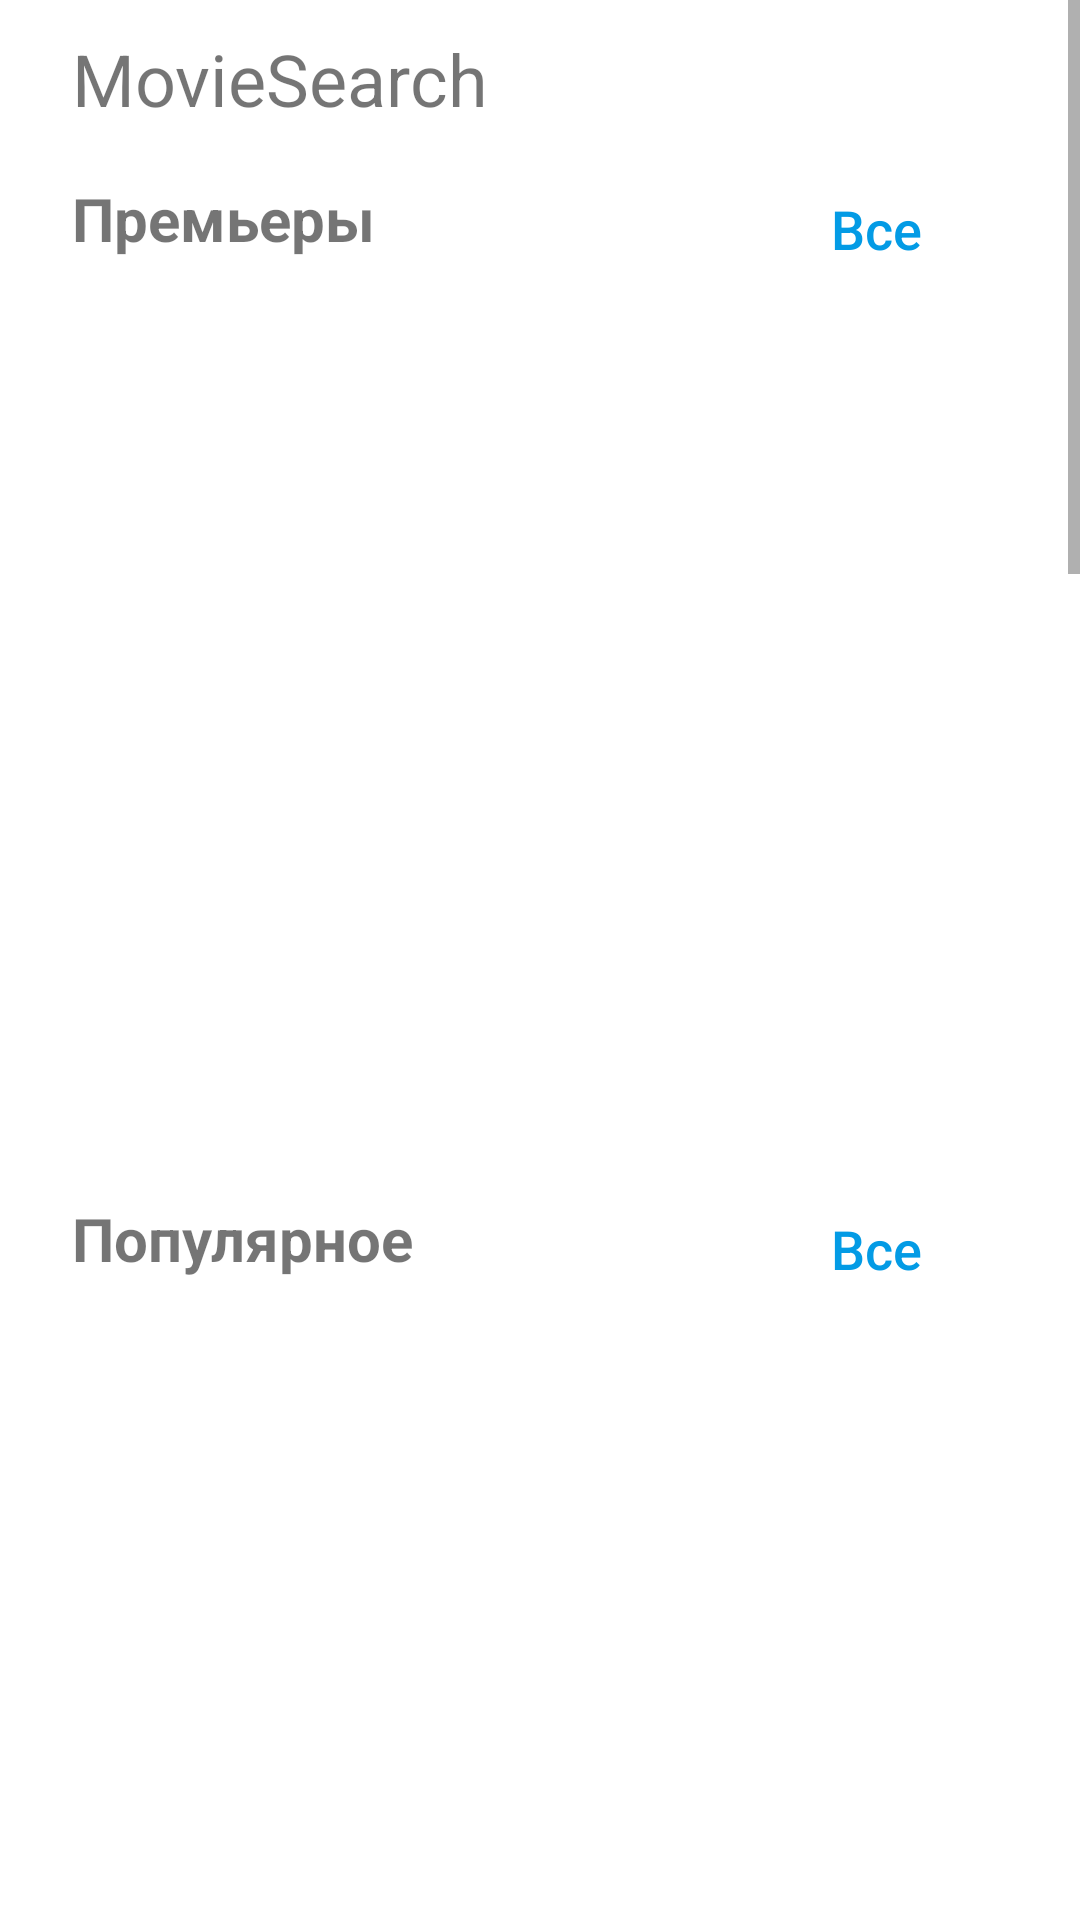

Reconstruct the res/layout file that produces this screen, plus the resources it refers to.
<!-- AndroidManifest.xml: application theme Theme.MovieSearch -->
<!-- res/layout/fragment_home.xml -->
<?xml version="1.0" encoding="utf-8"?>
<ScrollView xmlns:android="http://schemas.android.com/apk/res/android"
    xmlns:app="http://schemas.android.com/apk/res-auto"
    xmlns:tools="http://schemas.android.com/tools"
    android:layout_width="match_parent"
    android:layout_height="match_parent"
    tools:context=".presentation.ui.ui.home.HomeFragment">

    <LinearLayout
        android:layout_width="wrap_content"
        android:layout_height="wrap_content"
        android:orientation="vertical">

        <TextView
            android:id="@+id/textView"
            android:layout_width="wrap_content"
            android:layout_height="wrap_content"
            android:layout_marginLeft="24dp"
            android:layout_marginTop="10dp"
            android:text="MovieSearch"
            android:textAllCaps="false"
            android:textSize="24sp" />

        <RelativeLayout
            android:layout_width="match_parent"
            android:layout_height="60dp">

            <TextView
                android:id="@+id/textPremieres"
                android:layout_width="wrap_content"
                android:layout_height="wrap_content"
                android:layout_alignParentStart="true"
                android:layout_alignParentTop="true"
                android:layout_marginStart="24dp"
                android:layout_marginTop="17dp"
                android:text="Премьеры"
                android:textSize="20sp"
                android:textStyle="bold" />

            <Button
                android:id="@+id/buttonAllPremieres"
                android:layout_width="wrap_content"
                android:layout_height="wrap_content"
                android:layout_alignParentTop="true"
                android:layout_alignParentEnd="true"
                android:layout_marginTop="10dp"
                android:layout_marginEnd="24dp"
                android:backgroundTint="@color/white"
                android:stateListAnimator="@null"
                android:text="Все"
                android:textAllCaps="false"
                android:textColor="@color/blue"
                android:textSize="18dp" />
        </RelativeLayout>

        <androidx.recyclerview.widget.RecyclerView
            android:id="@+id/recyclerViewPremieres"
            android:layout_width="411dp"
            android:layout_height="280dp"
            android:layout_marginLeft="24dp"
            android:orientation="horizontal"
            app:layoutManager="androidx.recyclerview.widget.LinearLayoutManager" />

        <RelativeLayout
            android:layout_width="match_parent"
            android:layout_height="60dp">

            <TextView
                android:id="@+id/textTop"
                android:layout_width="wrap_content"
                android:layout_height="wrap_content"
                android:layout_alignParentStart="true"
                android:layout_alignParentTop="true"
                android:layout_marginStart="24dp"
                android:layout_marginTop="17dp"
                android:text="Популярное"
                android:textSize="20sp"
                android:textStyle="bold" />

            <Button
                android:id="@+id/buttonAllTop"
                android:layout_width="wrap_content"
                android:layout_height="wrap_content"
                android:layout_alignParentTop="true"
                android:layout_alignParentEnd="true"
                android:layout_marginTop="10dp"
                android:layout_marginEnd="24dp"
                android:backgroundTint="@color/white"
                android:stateListAnimator="@null"
                android:text="Все"
                android:textAllCaps="false"
                android:textColor="@color/blue"
                android:textSize="18dp" />
        </RelativeLayout>

        <androidx.recyclerview.widget.RecyclerView
            android:id="@+id/recyclerViewTop"
            android:layout_width="411dp"
            android:layout_height="280dp"
            android:layout_marginLeft="24dp"
            android:orientation="horizontal"
            app:layoutManager="androidx.recyclerview.widget.LinearLayoutManager" />
        <RelativeLayout
            android:layout_width="match_parent"
            android:layout_height="60dp">

            <TextView
                android:id="@+id/textUSmilitants"
                android:layout_width="wrap_content"
                android:layout_height="wrap_content"
                android:layout_alignParentStart="true"
                android:layout_alignParentTop="true"
                android:layout_marginStart="24dp"
                android:layout_marginTop="17dp"
                android:text="Боевики США"
                android:textSize="20sp"
                android:textStyle="bold" />

            <Button
                android:id="@+id/buttonAllUSmilitants"
                android:layout_width="wrap_content"
                android:layout_height="wrap_content"
                android:layout_alignParentTop="true"
                android:layout_alignParentEnd="true"
                android:layout_marginTop="10dp"
                android:layout_marginEnd="24dp"
                android:backgroundTint="@color/white"
                android:stateListAnimator="@null"
                android:text="Все"
                android:textAllCaps="false"
                android:textColor="@color/blue"
                android:textSize="18dp" />

        </RelativeLayout>

        <androidx.recyclerview.widget.RecyclerView
            android:id="@+id/recyclerViewUSmilitants"
            android:layout_width="411dp"
            android:layout_height="280dp"
            android:layout_marginLeft="24dp"
            android:orientation="horizontal"
            app:layoutManager="androidx.recyclerview.widget.LinearLayoutManager" />

        <RelativeLayout
            android:layout_width="match_parent"
            android:layout_height="60dp">

            <TextView
                android:id="@+id/textTop_250"
                android:layout_width="wrap_content"
                android:layout_height="wrap_content"
                android:layout_alignParentStart="true"
                android:layout_alignParentTop="true"
                android:layout_marginStart="24dp"
                android:layout_marginTop="17dp"
                android:text="Топ-250"
                android:textSize="20sp"
                android:textStyle="bold" />

            <Button
                android:id="@+id/buttonAllTop_250"
                android:layout_width="wrap_content"
                android:layout_height="wrap_content"
                android:layout_alignParentTop="true"
                android:layout_alignParentEnd="true"
                android:layout_marginTop="10dp"
                android:layout_marginEnd="24dp"
                android:backgroundTint="@color/white"
                android:stateListAnimator="@null"
                android:text="Все"
                android:textAllCaps="false"
                android:textColor="@color/blue"
                android:textSize="18dp" />

        </RelativeLayout>

        <androidx.recyclerview.widget.RecyclerView
            android:id="@+id/recyclerViewTop_250"
            android:layout_width="411dp"
            android:layout_height="280dp"
            android:layout_marginLeft="24dp"
            android:orientation="horizontal"
            app:layoutManager="androidx.recyclerview.widget.LinearLayoutManager" />

        <RelativeLayout
            android:layout_width="match_parent"
            android:layout_height="60dp">
            <TextView
                android:id="@+id/textDramasOfFrance"
                android:layout_width="wrap_content"
                android:layout_height="wrap_content"
                android:layout_alignParentStart="true"
                android:layout_alignParentTop="true"
                android:layout_marginStart="24dp"
                android:layout_marginTop="17dp"
                android:text="Драмы Франции"
                android:textSize="20sp"
                android:textStyle="bold" />

            <Button
                android:id="@+id/buttonAllDramasOfFrance"
                android:layout_width="wrap_content"
                android:layout_height="wrap_content"
                android:layout_alignParentTop="true"
                android:layout_alignParentEnd="true"
                android:layout_marginTop="10dp"
                android:layout_marginEnd="24dp"
                android:backgroundTint="@color/white"
                android:stateListAnimator="@null"
                android:text="Все"
                android:textAllCaps="false"
                android:textColor="@color/blue"
                android:textSize="18dp" />


        </RelativeLayout>

        <androidx.recyclerview.widget.RecyclerView
            android:id="@+id/recyclerViewDramasOfFrance"
            android:layout_width="411dp"
            android:layout_height="280dp"
            android:layout_marginLeft="24dp"
            android:orientation="horizontal"
            app:layoutManager="androidx.recyclerview.widget.LinearLayoutManager" />

        <RelativeLayout
            android:layout_width="match_parent"
            android:layout_height="60dp">
            <TextView
                android:id="@+id/textSerials"
                android:layout_width="wrap_content"
                android:layout_height="wrap_content"
                android:layout_alignParentStart="true"
                android:layout_alignParentTop="true"
                android:layout_marginStart="24dp"
                android:layout_marginTop="17dp"
                android:text="Сериалы"
                android:textSize="20sp"
                android:textStyle="bold" />

            <Button
                android:id="@+id/buttonAllSerials"
                android:layout_width="wrap_content"
                android:layout_height="wrap_content"
                android:layout_alignParentTop="true"
                android:layout_alignParentEnd="true"
                android:layout_marginTop="10dp"
                android:layout_marginEnd="24dp"
                android:backgroundTint="@color/white"
                android:stateListAnimator="@null"
                android:text="Все"
                android:textAllCaps="false"
                android:textColor="@color/blue"
                android:textSize="18dp" />


        </RelativeLayout>

        <androidx.recyclerview.widget.RecyclerView
            android:id="@+id/recyclerViewSerials"
            android:layout_width="411dp"
            android:layout_height="280dp"
            android:layout_marginLeft="24dp"
            android:orientation="horizontal"
            app:layoutManager="androidx.recyclerview.widget.LinearLayoutManager" />
        <RelativeLayout
            android:layout_width="match_parent"
            android:layout_height="60dp">

        </RelativeLayout>
    </LinearLayout>
</ScrollView>
<!-- resources referenced by this layout -->
<resources>
  <color name="blue">#039BE5</color>
  <color name="white">#FFFFFFFF</color>
  <style name="Theme.MovieSearch" parent="Theme.MaterialComponents.DayNight.DarkActionBar">
          
          <item name="colorPrimary">@color/purple_500</item>
          <item name="colorPrimaryVariant">@color/purple_700</item>
          <item name="colorOnPrimary">@color/white</item>
          
          <item name="colorSecondary">@color/teal_200</item>
          <item name="colorSecondaryVariant">@color/teal_700</item>
          <item name="colorOnSecondary">@color/black</item>
          
          <item name="android:statusBarColor">?attr/colorPrimaryVariant</item>
          <item name="android:windowNoTitle">true</item>
          <item name="android:windowFullscreen">true</item>
          
      </style>
  <color name="purple_500">#FF6200EE</color>
  <color name="purple_700">#FF3700B3</color>
  <color name="teal_200">#FF03DAC5</color>
  <color name="teal_700">#FF018786</color>
  <color name="black">#FF000000</color>
</resources>
